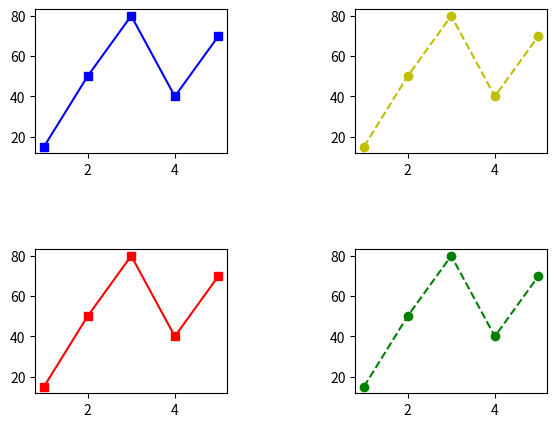

Write Python code to recreate this figure.
import matplotlib.pyplot as plt

print("在圖表的指定地方畫圖, 不用subplot")

listx = [1,2,3,4,5]
listy = [15,50,80,40,70]

print("1左下開始(0.1, 0.1), w = 0.3, h = 0.3, 左下圖")
plt.axes([0.1, 0.1, 0.3, 0.3])
plt.plot(listx, listy, 'r-s')

print("2左下開始(0.6, 0.1), w = 0.3, h = 0.3, 右下圖")
plt.axes([0.6, 0.1, 0.3, 0.3])
plt.plot(listx, listy, 'g--o')

print("3左下開始(0.1, 0.6), w = 0.3, h = 0.3, 左上圖")
plt.axes([0.1, 0.6, 0.3, 0.3])
plt.plot(listx, listy, 'b-s')

print("4左下開始(0.6, 0.6), w = 0.3, h = 0.3, 右上圖")
plt.axes([0.6, 0.6, 0.3, 0.3])
plt.plot(listx, listy, 'y--o')

plt.show()
